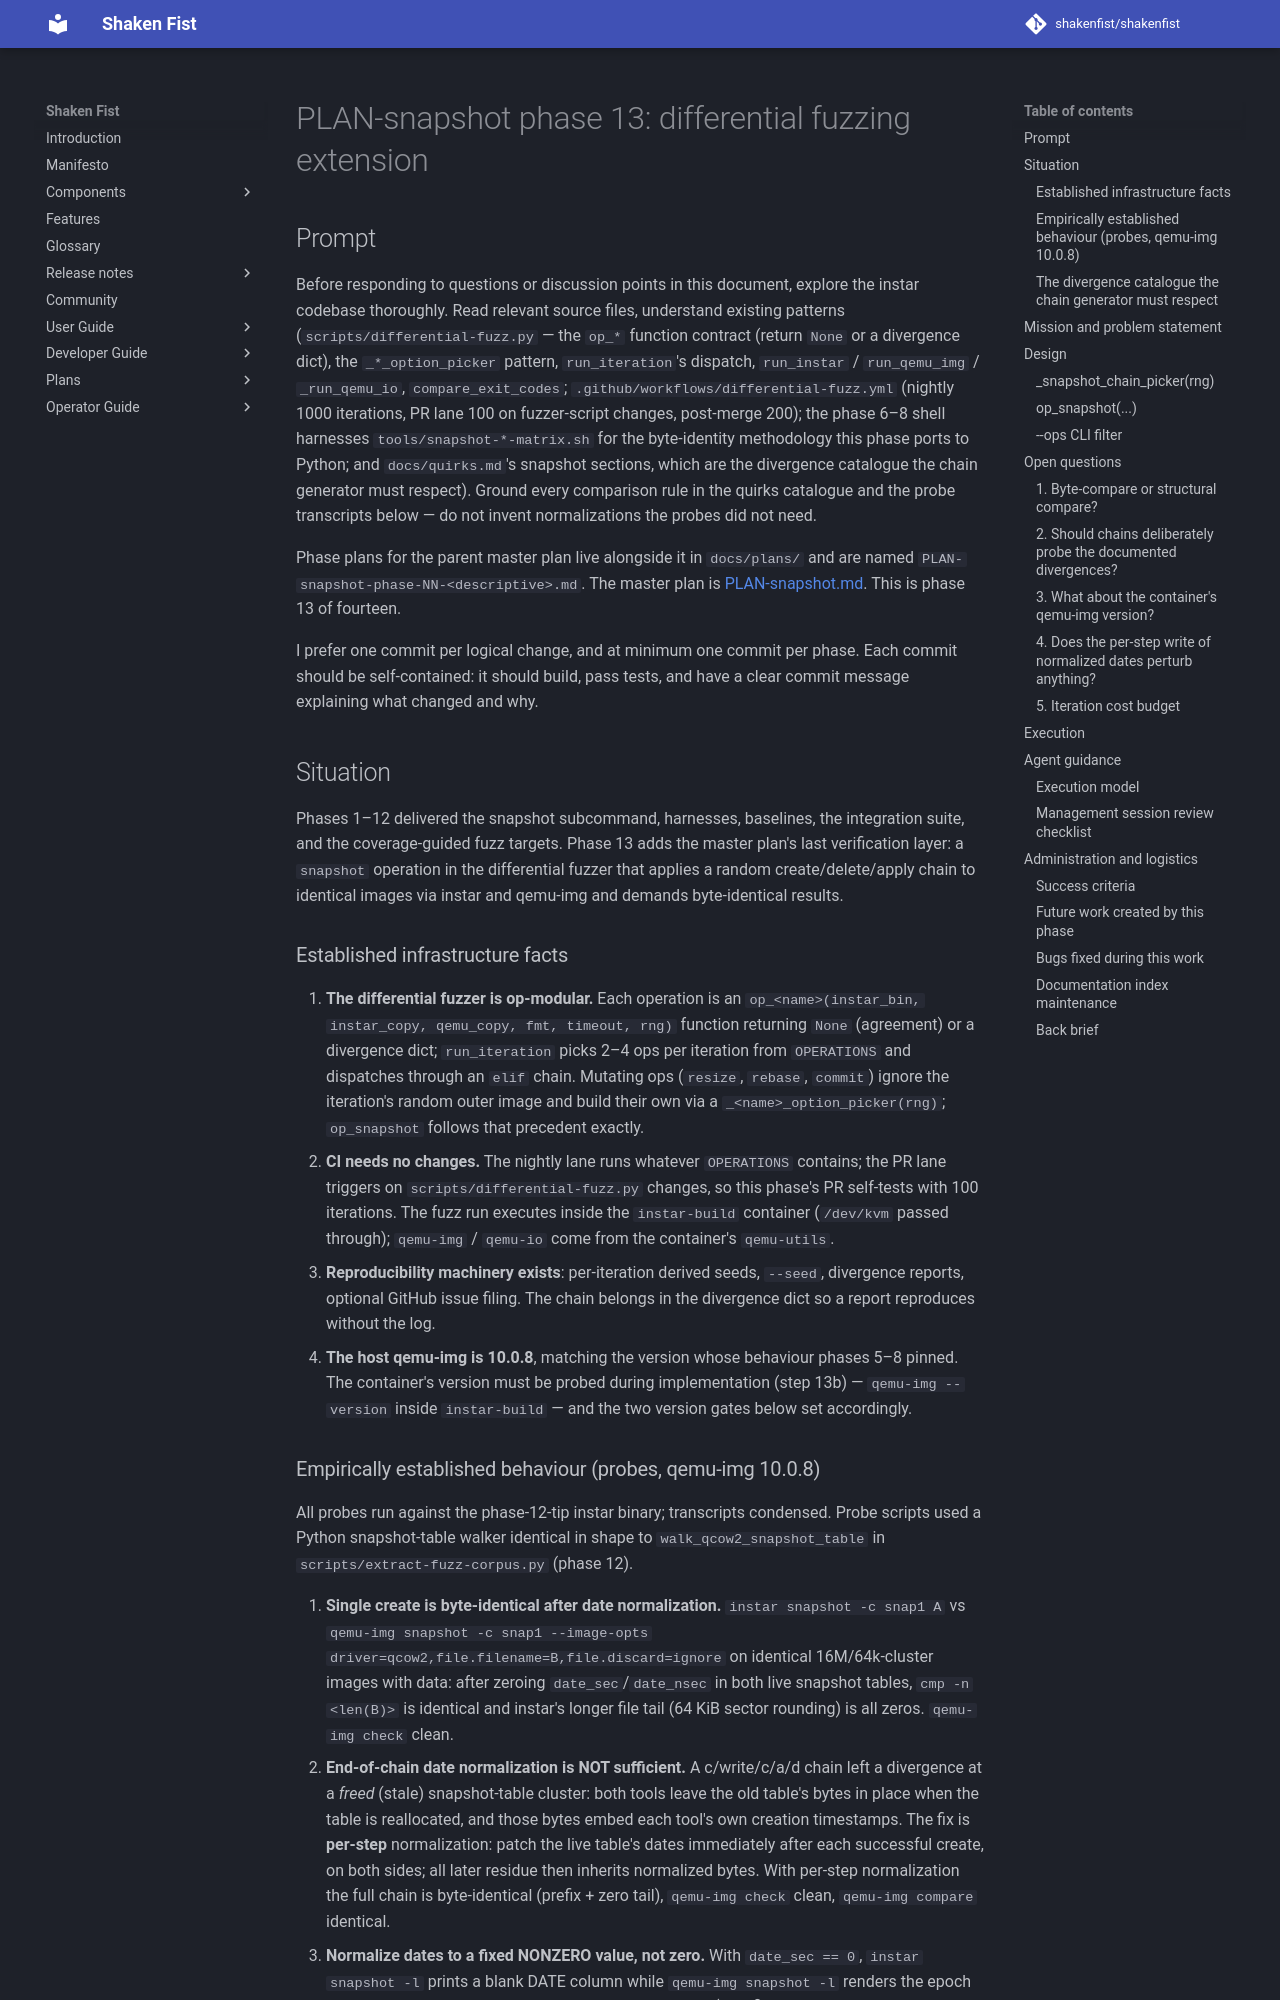

repository: shakenfist/shakenfist · page: components/instar/plans/PLAN-snapshot-phase-13-fuzz-differential/index.html · generator: mkdocs

# PLAN-snapshot phase 13: differential fuzzing extension

## Prompt

Before responding to questions or discussion points in this
document, explore the instar codebase thoroughly. Read relevant
source files, understand existing patterns
(`scripts/differential-fuzz.py` — the `op_*` function contract
(return `None` or a divergence dict), the `_*_option_picker`
pattern, `run_iteration`'s dispatch, `run_instar` / `run_qemu_img`
/ `_run_qemu_io`, `compare_exit_codes`;
`.github/workflows/differential-fuzz.yml` (nightly 1000
iterations, PR lane 100 on fuzzer-script changes, post-merge 200);
the phase 6–8 shell harnesses `tools/snapshot-*-matrix.sh` for the
byte-identity methodology this phase ports to Python; and
`docs/quirks.md`'s snapshot sections, which are the divergence
catalogue the chain generator must respect). Ground every
comparison rule in the quirks catalogue and the probe transcripts
below — do not invent normalizations the probes did not need.

Phase plans for the parent master plan live alongside it in
`docs/plans/` and are named
`PLAN-snapshot-phase-NN-<descriptive>.md`. The master plan is
[PLAN-snapshot.md](/components/instar/plans/PLAN-snapshot/). This is phase 13 of
fourteen.

I prefer one commit per logical change, and at minimum one commit
per phase. Each commit should be self-contained: it should build,
pass tests, and have a clear commit message explaining what
changed and why.

## Situation

Phases 1–12 delivered the snapshot subcommand, harnesses,
baselines, the integration suite, and the coverage-guided fuzz
targets. Phase 13 adds the master plan's last verification layer:
a `snapshot` operation in the differential fuzzer that applies a
random create/delete/apply chain to identical images via instar
and qemu-img and demands byte-identical results.

### Established infrastructure facts

1. **The differential fuzzer is op-modular.** Each operation is
   an `op_<name>(instar_bin, instar_copy, qemu_copy, fmt,
   timeout, rng)` function returning `None` (agreement) or a
   divergence dict; `run_iteration` picks 2–4 ops per iteration
   from `OPERATIONS` and dispatches through an `elif` chain.
   Mutating ops (`resize`, `rebase`, `commit`) ignore the
   iteration's random outer image and build their own via a
   `_<name>_option_picker(rng)`; `op_snapshot` follows that
   precedent exactly.
2. **CI needs no changes.** The nightly lane runs whatever
   `OPERATIONS` contains; the PR lane triggers on
   `scripts/differential-fuzz.py` changes, so this phase's PR
   self-tests with 100 iterations. The fuzz run executes inside
   the `instar-build` container (`/dev/kvm` passed through);
   `qemu-img` / `qemu-io` come from the container's
   `qemu-utils`.
3. **Reproducibility machinery exists**: per-iteration derived
   seeds, `--seed`, divergence reports, optional GitHub issue
   filing. The chain belongs in the divergence dict so a report
   reproduces without the log.
4. **The host qemu-img is 10.0.8**, matching the version whose
   behaviour phases 5–8 pinned. The container's version must be
   probed during implementation (step 13b) — `qemu-img
   --version` inside `instar-build` — and the two version gates
   below set accordingly.
